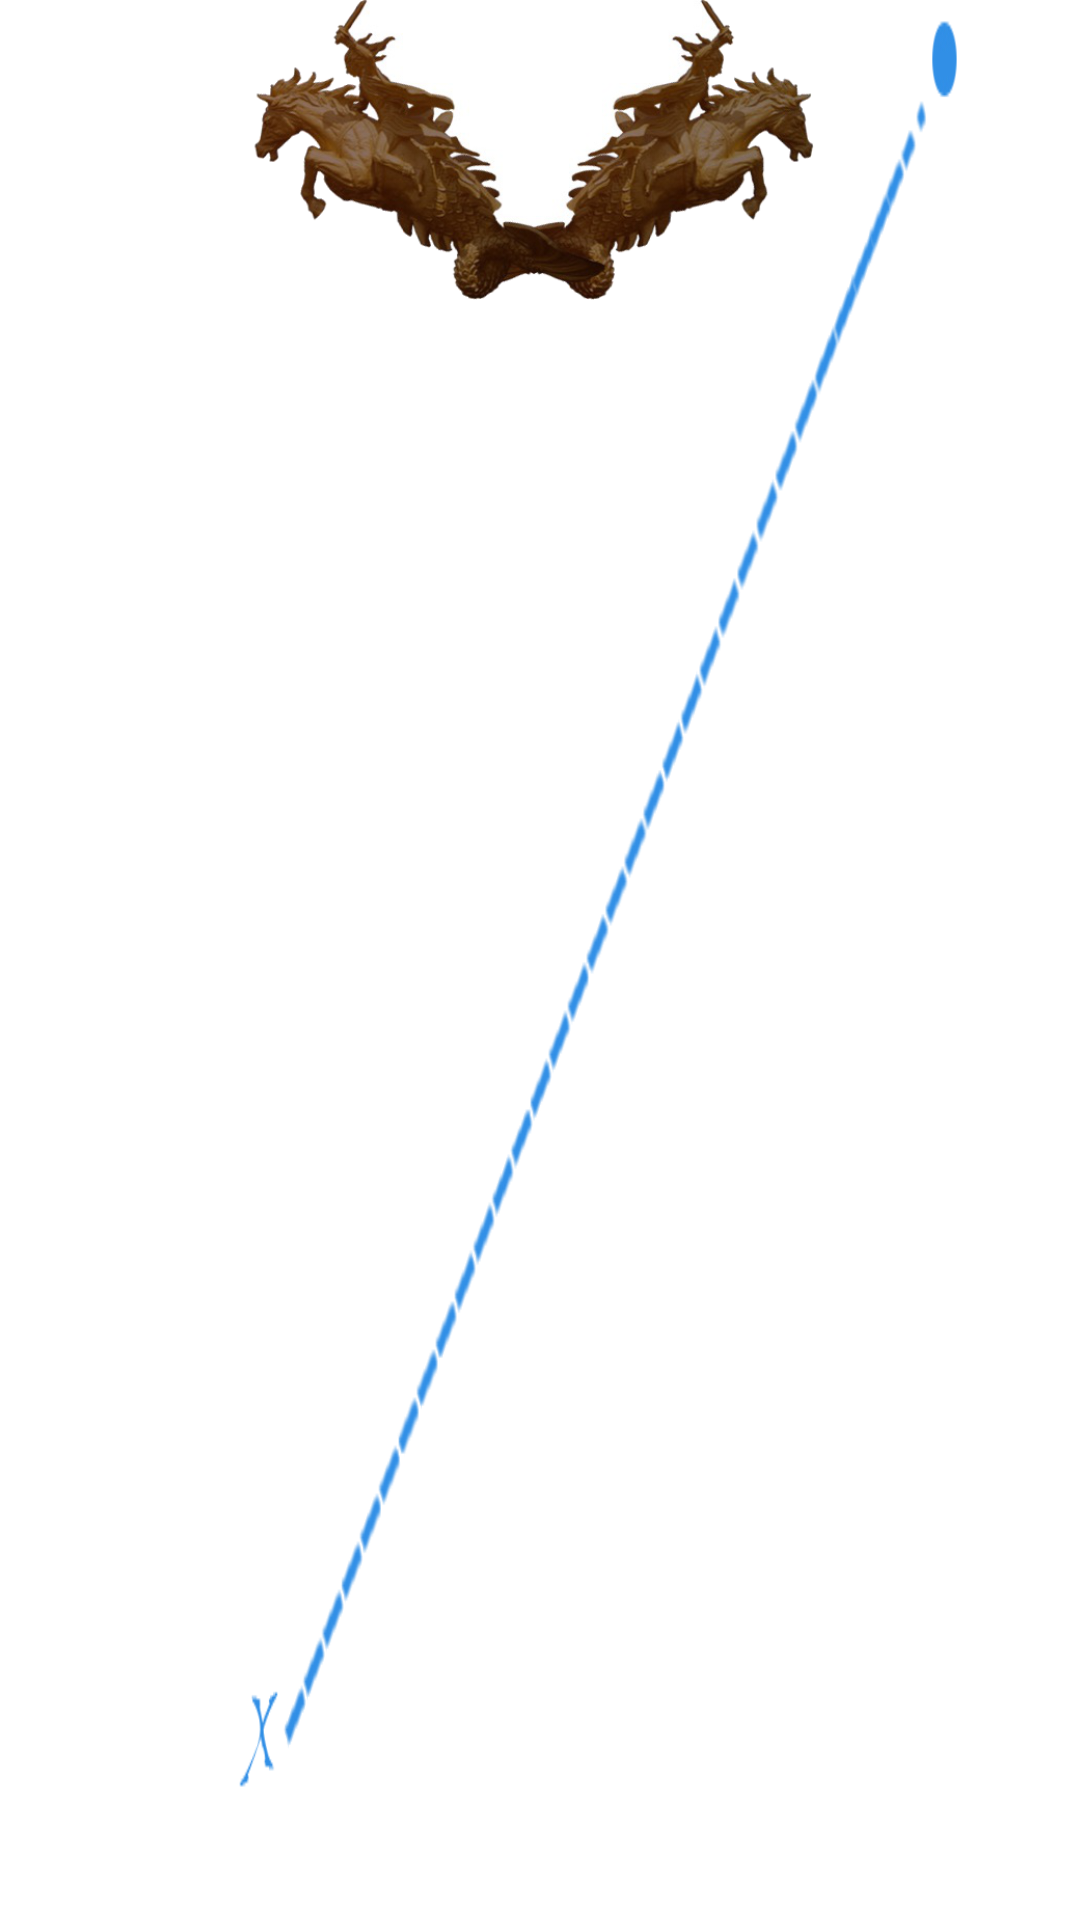

Write the Android layout XML for this screen, with the resource values it uses.
<!-- AndroidManifest.xml: activity theme FullscreenTheme -->
<!-- res/layout/activity_tappa1.xml -->
<FrameLayout xmlns:android="http://schemas.android.com/apk/res/android"
    android:id="@+id/my_frame"
    android:layout_width="match_parent"
    android:layout_height="match_parent"
     >


    <ImageView
        android:id="@+id/image_areas"
        android:layout_width="fill_parent"
        android:layout_height="fill_parent"
        android:scaleType="fitXY"
        android:src="@drawable/sensibili1"
        android:visibility="invisible"
        />

    <ImageView
        android:id="@+id/image"
        android:layout_width="fill_parent"
        android:layout_height="fill_parent"
        android:scaleType="fitXY"
        android:src="@drawable/mappa1"
        />

    <ImageView
        android:id="@+id/track"
        android:layout_width="fill_parent"
        android:layout_height="fill_parent"
        android:scaleType="fitXY"
        android:src="@drawable/tracciato1"
        />

    <ImageView
        android:id="@+id/polene"
        android:layout_width="200dp"
        android:layout_height="100dp"
        android:scaleType="fitCenter"
        android:src="@drawable/polene"
        android:layout_gravity="center_horizontal"
        />

    <TextView
        android:id="@+id/time_remaining"
        android:layout_width="100dp"
        android:layout_height="40dp"
        android:layout_marginTop="-10dp"
        android:gravity="center"
        android:layout_gravity="center_horizontal"
        android:textSize="22sp"
        android:textColor="@color/black"
        />


</FrameLayout>
<!-- resources referenced by this layout -->
<resources>
  <color name="black">#000000</color>
  <!-- drawable polene: png bitmap (drawable, 155409 bytes) -->
  <!-- drawable sensibili1: png bitmap (drawable, 22468 bytes) -->
  <!-- drawable tracciato1: png bitmap (drawable, 42059 bytes) -->
  <style name="FullscreenTheme" parent="android:Theme.NoTitleBar">
          <item name="android:windowContentOverlay">@null</item>
          <item name="android:windowBackground">@null</item>
          <item name="metaButtonBarStyle">@style/ButtonBar</item>
          <item name="metaButtonBarButtonStyle">@style/ButtonBarButton</item>
      </style>
  <style name="ButtonBar">
          <item name="android:paddingLeft">2dp</item>
          <item name="android:paddingTop">5dp</item>
          <item name="android:paddingRight">2dp</item>
          <item name="android:paddingBottom">0dp</item>
          <item name="android:background">@android:drawable/bottom_bar</item>
      </style>
  <style name="ButtonBarButton" />
</resources>
